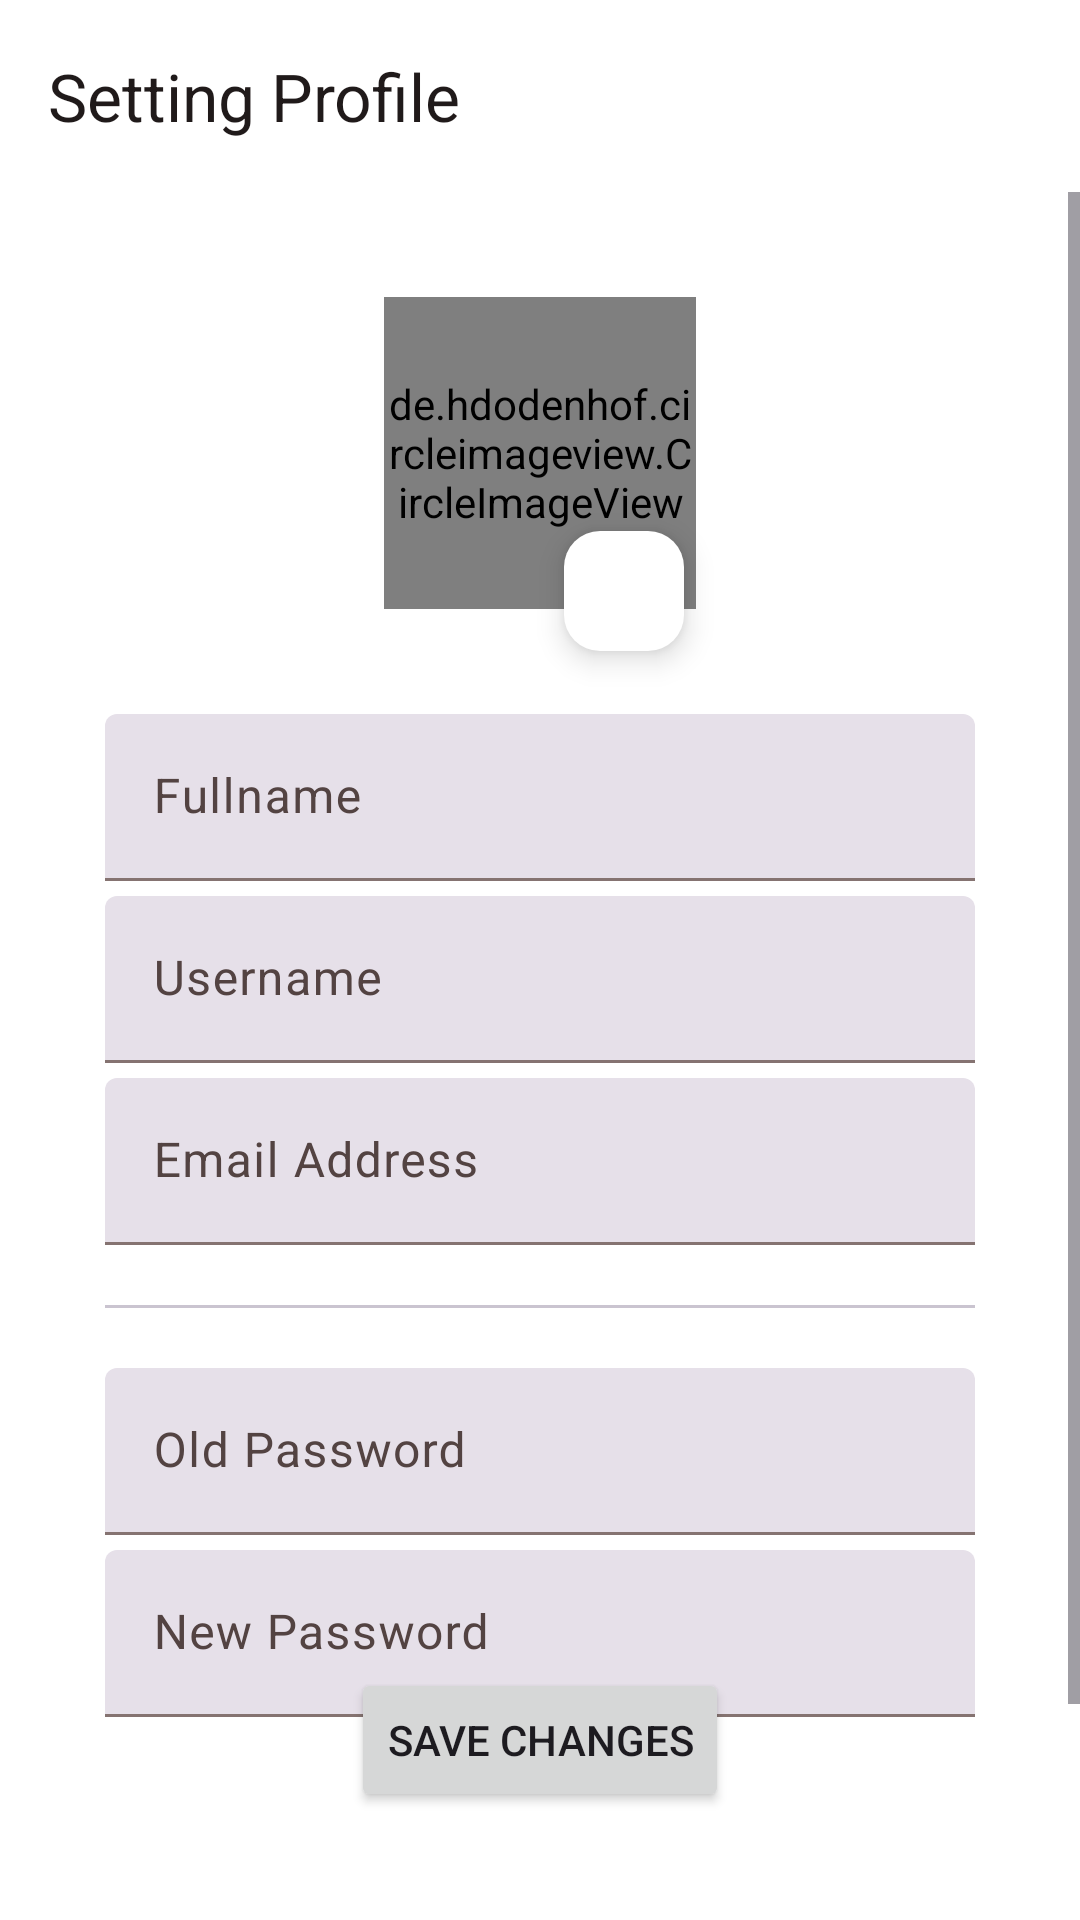

This screen was rendered from an Android layout file. Write that file and the resources it references.
<!-- AndroidManifest.xml: application theme Theme.Culinaryndo -->
<!-- res/layout/activity_setting.xml -->
<?xml version="1.0" encoding="utf-8"?>
<androidx.constraintlayout.widget.ConstraintLayout xmlns:android="http://schemas.android.com/apk/res/android"
    xmlns:app="http://schemas.android.com/apk/res-auto"
    xmlns:tools="http://schemas.android.com/tools"
    android:layout_width="match_parent"
    android:layout_height="match_parent"
    tools:context=".ui.profile.setting.SettingActivity">

    <com.google.android.material.appbar.AppBarLayout
        android:id="@+id/appbarLayout"
        android:layout_width="match_parent"
        android:layout_height="wrap_content"
        android:background="?attr/colorOnPrimary"
        app:layout_constraintEnd_toEndOf="parent"
        app:layout_constraintStart_toStartOf="parent"
        app:layout_constraintTop_toTopOf="parent">
        <com.google.android.material.appbar.MaterialToolbar
            android:id="@+id/appbar"
            android:layout_width="match_parent"
            android:layout_height="?attr/actionBarSize"
            app:title="@string/title_setting_profile"
            app:titleTextColor="?attr/colorOnSurface"/>
    </com.google.android.material.appbar.AppBarLayout>

    <ScrollView
        android:layout_width="match_parent"
        android:layout_height="0dp"
        android:orientation="vertical"
        app:layout_constraintTop_toBottomOf="@id/appbarLayout"
        app:layout_constraintBottom_toBottomOf="parent">

        <androidx.constraintlayout.widget.ConstraintLayout
            android:layout_width="match_parent"
            android:layout_height="wrap_content"
            android:paddingBottom="150dp">

            <de.hdodenhof.circleimageview.CircleImageView
                android:id="@+id/profile_image"
                android:layout_width="104dp"
                android:layout_height="104dp"
                tools:src="@tools:sample/avatars"
                android:src="@mipmap/ic_launcher"
                android:scaleType="centerCrop"
                android:layout_marginTop="35dp"
                app:layout_constraintTop_toTopOf="parent"
                app:layout_constraintEnd_toEndOf="parent"
                app:layout_constraintStart_toStartOf="parent" />

            <com.google.android.material.floatingactionbutton.FloatingActionButton
                android:id="@+id/btn_editImage"
                android:layout_width="wrap_content"
                android:layout_height="wrap_content"
                android:src="@drawable/galery"
                app:layout_constraintTop_toBottomOf="@id/profile_image"
                app:layout_constraintEnd_toEndOf="@id/profile_image"
                android:backgroundTint="@color/white"
                style="?attr/floatingActionButtonSmallStyle"
                android:translationY="-30dp"
                android:contentDescription="@string/edit_image_description"
                android:clickable="true"
                android:focusable="true"
                android:foreground="?android:attr/selectableItemBackgroundBorderless"/>

            <com.google.android.material.textfield.TextInputLayout
                android:id="@+id/ed_fullname"
                style="?attr/textInputFilledStyle"
                android:layout_width="match_parent"
                android:layout_height="wrap_content"
                app:layout_constraintTop_toBottomOf="@id/profile_image"
                android:layout_marginHorizontal="35dp"
                android:layout_marginTop="35dp"
                android:hint="@string/ed_fullname">

                <com.google.android.material.textfield.TextInputEditText
                    android:layout_width="match_parent"
                    android:layout_height="wrap_content" />

            </com.google.android.material.textfield.TextInputLayout>

            <com.google.android.material.textfield.TextInputLayout
                android:id="@+id/ed_username"
                style="?attr/textInputFilledStyle"
                android:layout_width="match_parent"
                android:layout_height="wrap_content"
                app:layout_constraintTop_toBottomOf="@id/ed_fullname"
                android:layout_marginHorizontal="35dp"
                android:layout_marginTop="5dp"
                android:hint="@string/ed_username">

                <com.google.android.material.textfield.TextInputEditText
                    android:layout_width="match_parent"
                    android:layout_height="wrap_content" />

            </com.google.android.material.textfield.TextInputLayout>

            <com.google.android.material.textfield.TextInputLayout
                android:id="@+id/ed_email"
                style="?attr/textInputFilledStyle"
                android:layout_width="match_parent"
                android:layout_height="wrap_content"
                app:layout_constraintTop_toBottomOf="@id/ed_username"
                android:layout_marginHorizontal="35dp"
                android:layout_marginTop="5dp"
                android:hint="@string/ed_email_address">

                <com.google.android.material.textfield.TextInputEditText
                    android:layout_width="match_parent"
                    android:layout_height="wrap_content" />

            </com.google.android.material.textfield.TextInputLayout>

            <com.google.android.material.divider.MaterialDivider
                android:id="@+id/divider"
                android:layout_width="match_parent"
                android:layout_height="wrap_content"
                app:layout_constraintTop_toBottomOf="@id/ed_email"
                android:layout_marginHorizontal="35dp"
                android:layout_marginVertical="20dp" />

            <com.google.android.material.textfield.TextInputLayout
                android:id="@+id/ed_old_password"
                style="?attr/textInputFilledStyle"
                android:layout_width="match_parent"
                android:layout_height="wrap_content"
                app:layout_constraintTop_toBottomOf="@id/divider"
                android:layout_marginHorizontal="35dp"
                android:layout_marginTop="20dp"

                android:hint="@string/ed_old_password">

                <com.google.android.material.textfield.TextInputEditText
                    android:layout_width="match_parent"
                    android:layout_height="wrap_content" />

            </com.google.android.material.textfield.TextInputLayout>

            <com.google.android.material.textfield.TextInputLayout
                android:id="@+id/ed_new_password"
                style="?attr/textInputFilledStyle"
                android:layout_width="match_parent"
                android:layout_height="wrap_content"
                app:layout_constraintTop_toBottomOf="@id/ed_old_password"
                android:layout_marginHorizontal="35dp"
                android:layout_marginTop="5dp"
                android:hint="@string/ed_new_password">

                <com.google.android.material.textfield.TextInputEditText
                    android:layout_width="match_parent"
                    android:layout_height="wrap_content" />

            </com.google.android.material.textfield.TextInputLayout>
        </androidx.constraintlayout.widget.ConstraintLayout>

    </ScrollView>


    <Button
        android:id="@+id/btn_update"
        android:layout_width="wrap_content"
        android:layout_height="wrap_content"
        android:layout_margin="36dp"
        android:text="@string/btn_update"
        app:layout_constraintBottom_toBottomOf="parent"
        app:layout_constraintStart_toStartOf="parent"
        app:layout_constraintEnd_toEndOf="parent"/>


</androidx.constraintlayout.widget.ConstraintLayout>
<!-- resources referenced by this layout -->
<resources>
  <color name="white">#FFFFFF</color>
  <string name="btn_update">Save Changes</string>
  <string name="ed_email_address">Email Address</string>
  <string name="ed_fullname">Fullname</string>
  <string name="ed_new_password">New Password</string>
  <string name="ed_old_password">Old Password</string>
  <string name="ed_username">Username</string>
  <string name="edit_image_description">Edit Image</string>
  <string name="title_setting_profile">Setting Profile</string>
  <style name="Theme.Culinaryndo" parent="Base.Theme.Culinaryndo" />
  <color name="seed">#F24B4B</color>
  <color name="md_theme_light_primaryContainer">#FFDAD7</color>
  <color name="md_theme_light_onPrimaryContainer">#410004</color>
  <color name="md_theme_light_secondary">#775654</color>
  <color name="white2">#F9F9F9</color>
  <color name="md_theme_light_secondaryContainer">#FFDAD7</color>
  <color name="md_theme_light_onSecondaryContainer">#2C1514</color>
  <color name="md_theme_light_tertiary">#735B2E</color>
  <color name="md_theme_light_onTertiary">#FFFFFF</color>
  <color name="md_theme_light_tertiaryContainer">#FFDEA7</color>
  <color name="md_theme_light_onTertiaryContainer">#271900</color>
  <color name="md_theme_light_error">#BA1A1A</color>
  <color name="md_theme_light_onPrimary">#FFFFFF</color>
  <color name="md_theme_light_onError">#FFFFFF</color>
  <color name="md_theme_light_onErrorContainer">#410002</color>
  <color name="md_theme_light_background">#FFFBFF</color>
  <color name="md_theme_light_onBackground">#201A1A</color>
  <color name="md_theme_light_surface">#FFFBFF</color>
  <color name="md_theme_light_onSurface">#201A1A</color>
  <color name="md_theme_light_onSurfaceVariant">#534342</color>
  <color name="md_theme_light_outline">#857371</color>
  <color name="md_theme_light_inverseOnSurface">#FBEEEC</color>
  <color name="md_theme_light_inverseSurface">#362F2E</color>
  <color name="md_theme_light_inversePrimary">#FFB3AE</color>
</resources>
